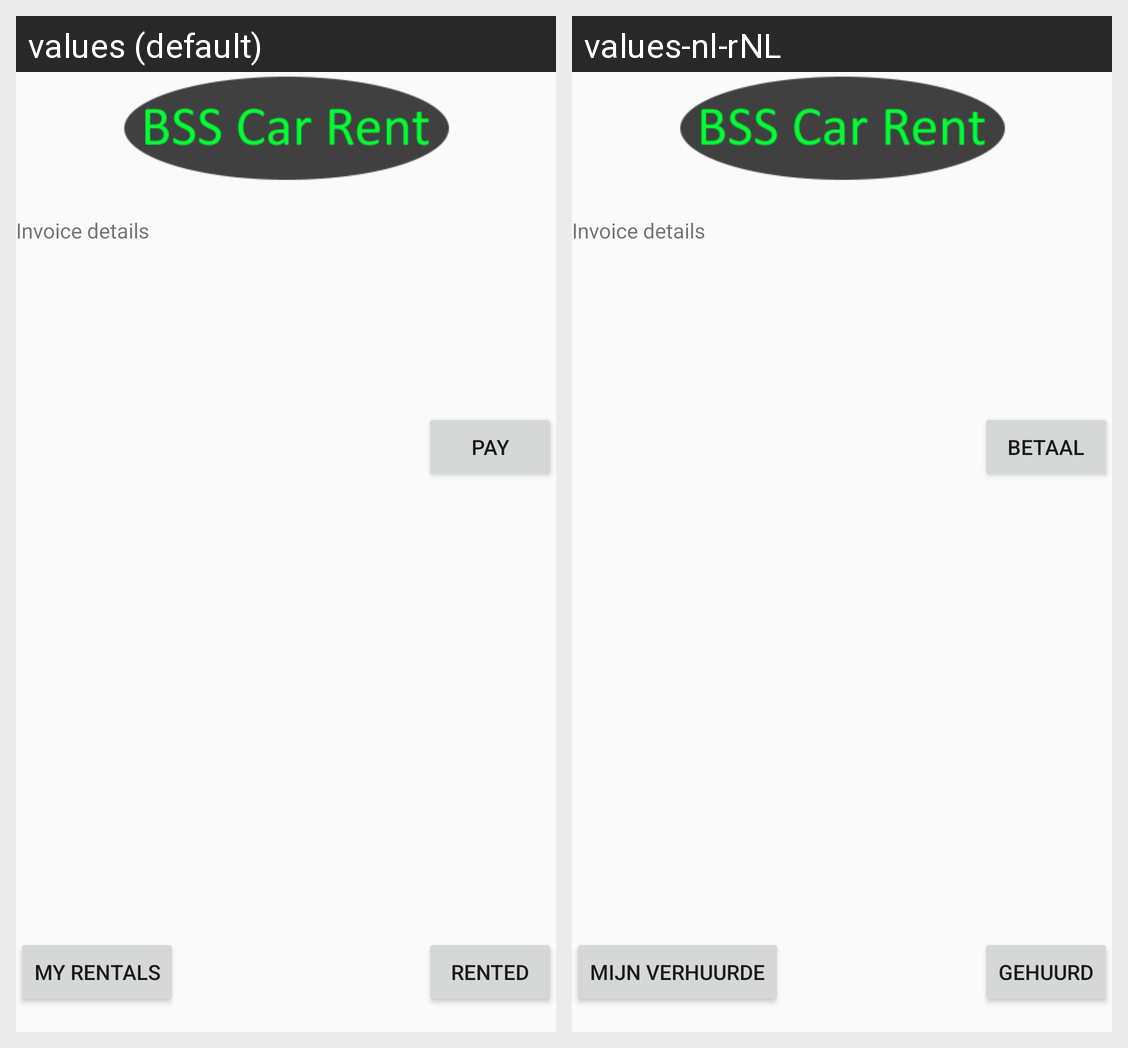

For this localized Android screen grid, give each drawn string resource with its value in every locale shown.
Android screen res/layout/activity_invoices.xml rendered under 2 locales, left to right: values (default), values-nl-rNL. Device: Nexus 5 (rendered at 1080×1920; each locale shown at half size, 540×960, under a caption strip naming it); theme Theme.BSSCarRent.
Strings drawn on this screen, with the default value and each locale's value (text and hints the layout hard-codes, and strings that could not be matched under every locale, appear in the picture but are not listed):

action_pay_invoice
  values: Pay
  values-nl-rNL: Betaal

action_show_my_rentals
  values: My Rentals
  values-nl-rNL: Mijn verhuurde

action_rented
  values: Rented
  values-nl-rNL: Gehuurd
